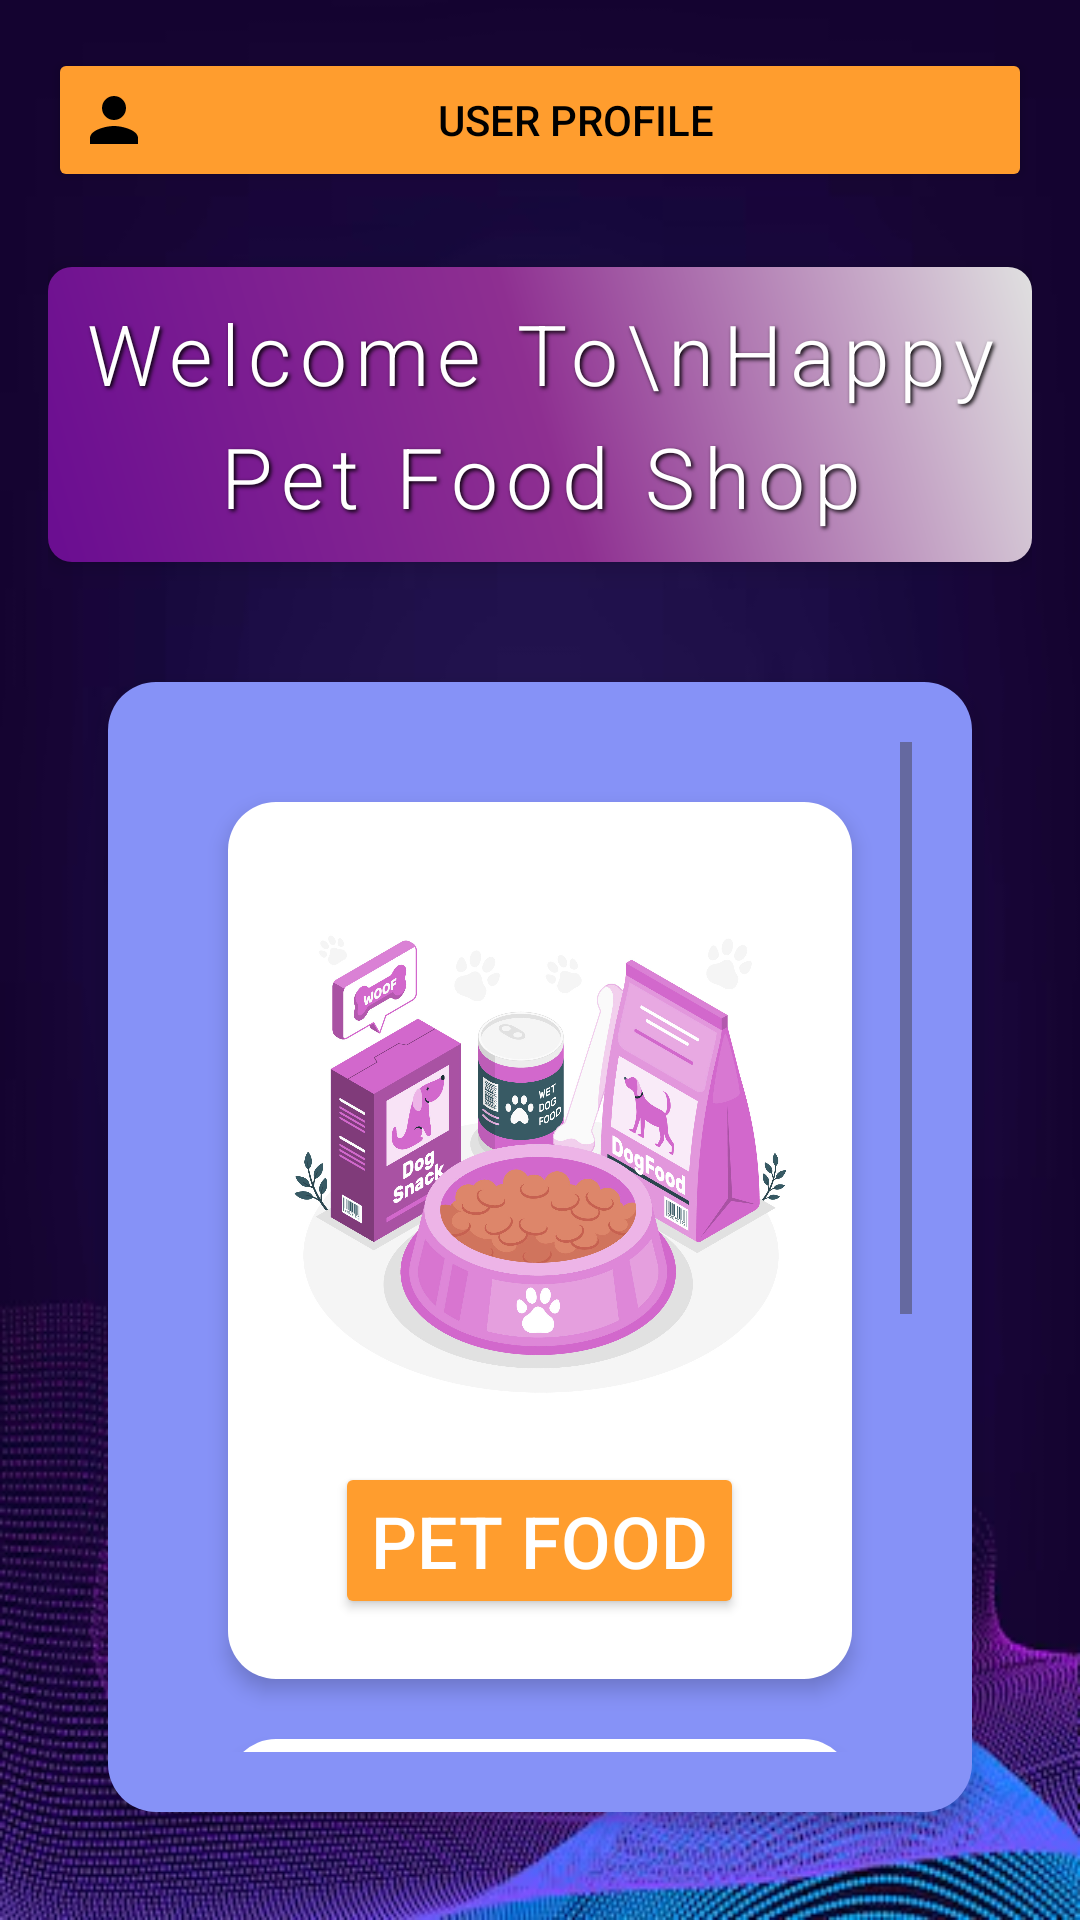

This screen was rendered from an Android layout file. Write that file and the resources it references.
<!-- AndroidManifest.xml: application theme Theme.PetFoodShop -->
<!-- res/layout/activity_home_page.xml -->
<?xml version="1.0" encoding="utf-8"?>
<LinearLayout
    xmlns:android="http://schemas.android.com/apk/res/android"
    android:layout_width="match_parent"
    android:layout_height="match_parent"
    android:background="@drawable/background"
    android:orientation="vertical"

    android:padding="16dp">

    
    <Button
        android:id="@+id/profile"
        android:layout_width="match_parent"
        android:layout_height="wrap_content"
        android:text="User Profile"
        android:textColor="@color/editTextTextColor"
        android:drawableLeft="@drawable/baseline_person_24"
        android:padding="10dp"
        android:backgroundTint="@color/primaryColor"
        />




    

    <TextView
        android:id="@+id/usernameTextView"
        android:layout_width="match_parent"
        android:layout_height="wrap_content"
        android:layout_marginTop="25dp"
        android:layout_marginBottom="20dp"
        android:text="Welcome To\nHappy Pet Food Shop"
        android:textAlignment="center"
        android:textColor="@color/white"
        android:textSize="28sp"
        android:fontFamily="sans-serif-light"
        android:letterSpacing="0.1"
        android:shadowColor="@color/editTextTextColor"
        android:shadowDx="2"
        android:shadowDy="2"
        android:shadowRadius="3"
        android:padding="10dp"
        android:background="@drawable/gradient_background"
        android:elevation="4dp"
        android:lineSpacingExtra="8dp" />






    
    <ScrollView
        android:layout_width="match_parent"
        android:layout_height="0dp"
        android:layout_margin="20dp"
        android:layout_weight="1"
        android:background="@drawable/rounded_background"
        android:elevation="4dp"
        android:backgroundTint="@color/lavender"
        android:padding="20dp">

        <LinearLayout
            android:layout_width="match_parent"
            android:layout_height="wrap_content"
            android:orientation="vertical"
            android:padding="10dp">


            
            <LinearLayout
                android:layout_width="match_parent"
                android:layout_height="wrap_content"
                android:layout_margin="10dp"
                android:background="@drawable/rounded_background"
                android:elevation="4dp"
                android:orientation="vertical"
                android:padding="20dp">

                <ImageView
                    android:layout_width="match_parent"
                    android:layout_height="200dp"
                    android:layout_gravity="center"
                    android:scaleType="fitCenter"
                    android:src="@drawable/dog_food1" />

                <Button
                    android:id="@+id/welcomePetfoodBtn"
                    android:layout_width="wrap_content"
                    android:layout_height="wrap_content"
                    android:layout_gravity="center"
                    android:text="Pet Food"
                    android:backgroundTint="@color/primaryColor"
                    android:textColor="@color/white"
                    android:textSize="24sp" />
            </LinearLayout>

            
            <LinearLayout
                android:layout_width="match_parent"
                android:layout_height="wrap_content"
                android:layout_margin="10dp"
                android:background="@drawable/rounded_background"
                android:elevation="4dp"
                android:orientation="vertical"
                android:padding="20dp">

                <ImageView
                    android:layout_width="match_parent"
                    android:layout_height="200dp"
                    android:layout_gravity="center"
                    android:scaleType="fitCenter"
                    android:src="@drawable/welcomearticle" />

                <Button
                    android:id="@+id/welcomeArticle"
                    android:layout_width="wrap_content"
                    android:layout_height="wrap_content"
                    android:layout_gravity="center"
                    android:text="Pet Article"
                    android:textColor="@color/white"
                    android:backgroundTint="@color/primaryColor"
                    android:textSize="24sp" />
            </LinearLayout>
        </LinearLayout>
    </ScrollView>


</LinearLayout>
<!-- resources referenced by this layout -->
<resources>
  <color name="editTextTextColor">#000000</color>
  <color name="lavender">#8692f7</color>
  <color name="primaryColor">#FF9D2E</color>
  <color name="white">#FFFFFF</color>
  <!-- drawable background: png bitmap (drawable, 158718 bytes) -->
  <!-- drawable baseline_person_24 (drawable) -->
  <vector xmlns:android="http://schemas.android.com/apk/res/android"
      android:height="24dp"
      android:viewportHeight="24"
      android:viewportWidth="24"
      android:width="24dp">
  
      <path
          android:fillColor="#000000"
      android:pathData="M12,12c2.21,0 4,-1.79 4,-4s-1.79,-4 -4,-4 -4,1.79 -4,4 1.79,4 4,4zM12,14c-2.67,0 -8,1.34 -8,4v2h16v-2c0,-2.66 -5.33,-4 -8,-4z"/>
  </vector>
  <!-- drawable dog_food1: jpg bitmap (drawable, 398409 bytes) -->
  <!-- drawable gradient_background (drawable) -->
  <shape xmlns:android="http://schemas.android.com/apk/res/android">
      <gradient
          android:angle="45"
          android:startColor="#6A0D91"
      android:centerColor="#8E2F91"
      android:endColor="#E0E0E0"
      android:type="linear"/>
      <corners android:radius="8dp"/>
  </shape>
  <!-- drawable rounded_background (drawable) -->
  <shape xmlns:android="http://schemas.android.com/apk/res/android">
      <solid android:color="@android:color/white"/>
      <corners android:radius="16dp"/>
      <padding
          android:left="10dp"
          android:top="10dp"
          android:right="10dp"
          android:bottom="10dp"/>
      <elevation
          android:elevation="4dp"/>
  </shape>
  <!-- drawable welcomearticle: png bitmap (drawable, 469913 bytes) -->
  <style name="Theme.PetFoodShop" parent="Base.Theme.PetFoodShop" />
  <style name="Base.Theme.PetFoodShop" parent="Theme.Material3.DayNight.NoActionBar">
          
          
      </style>
</resources>
